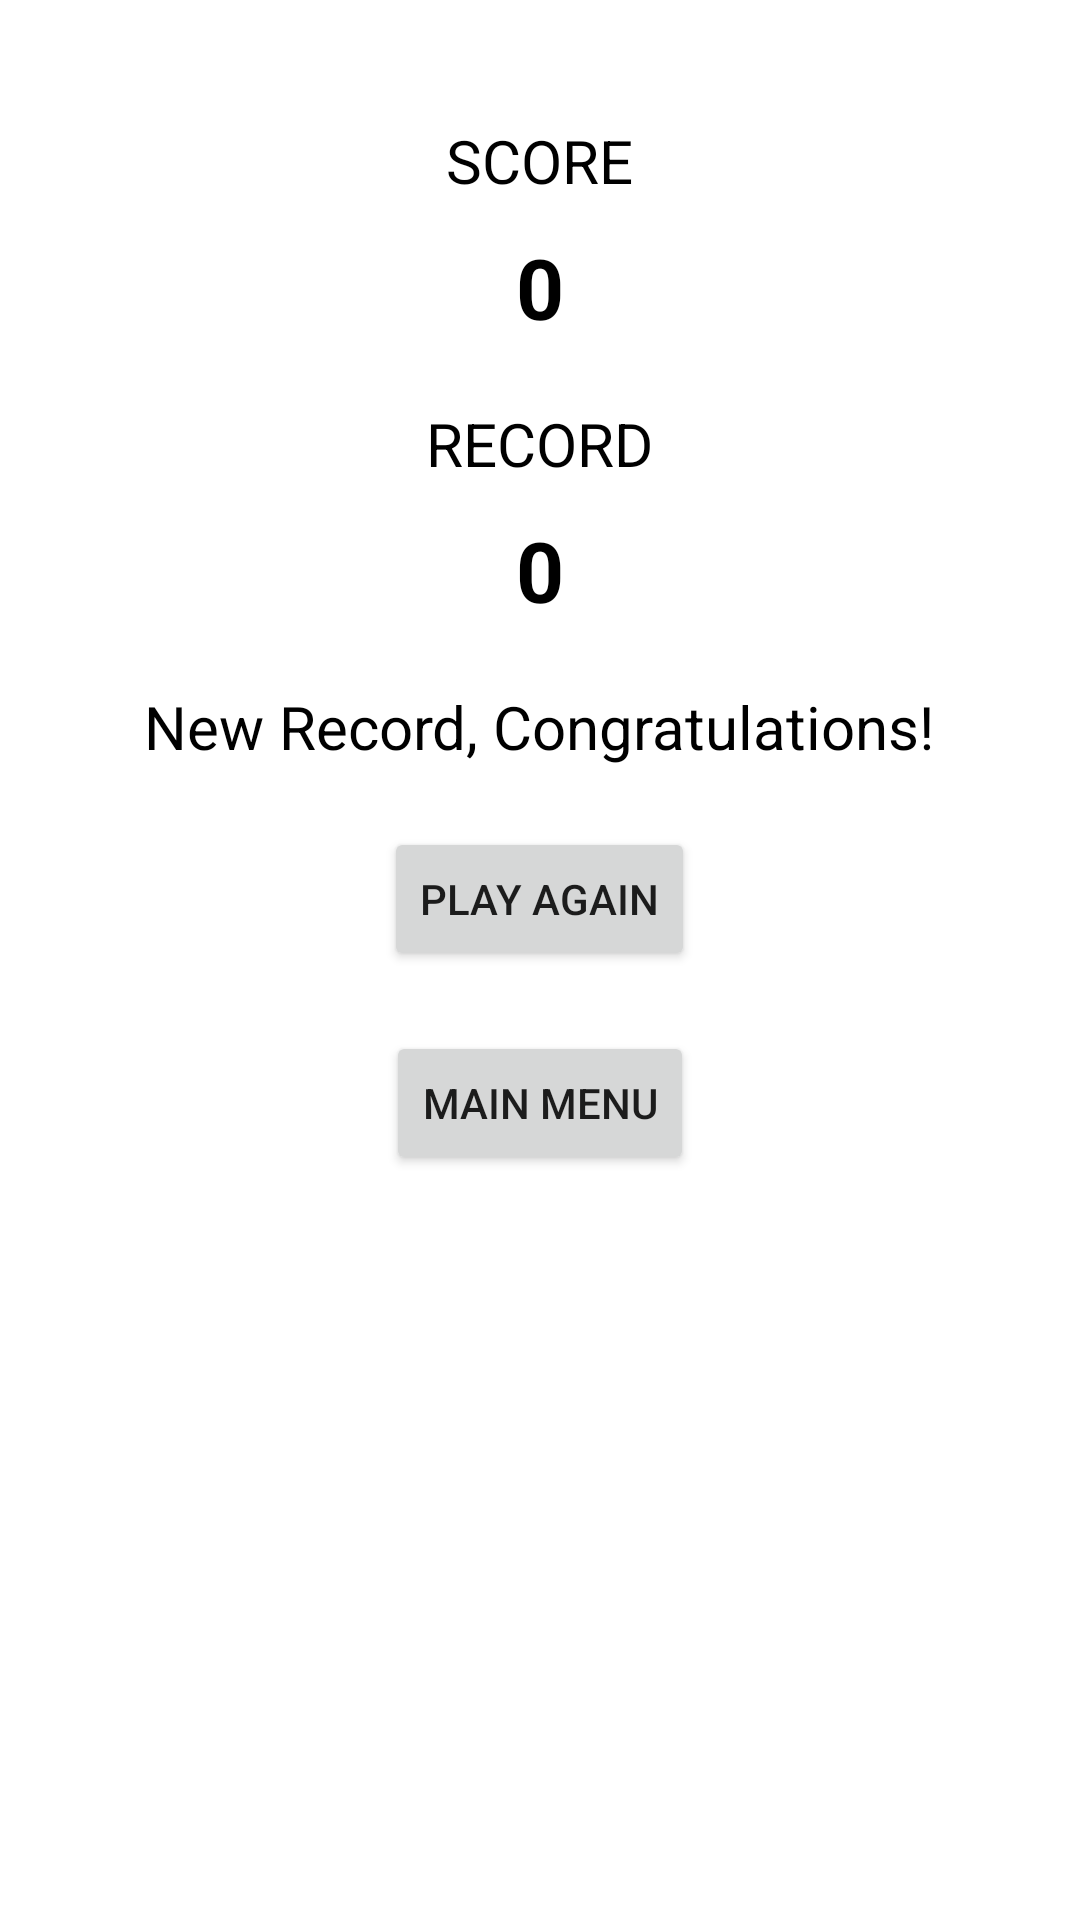

Reconstruct the res/layout file that produces this screen, plus the resources it refers to.
<!-- AndroidManifest.xml: application theme Theme.WhacAMole -->
<!-- res/layout/activity_result.xml -->
<?xml version="1.0" encoding="utf-8"?>
<LinearLayout xmlns:android="http://schemas.android.com/apk/res/android"
    xmlns:tools="http://schemas.android.com/tools"
    android:id="@+id/ar_linearLayout"
    android:layout_width="match_parent"
    android:layout_height="match_parent"
    android:background="@drawable/gradient_list"
    android:gravity="center_horizontal"
    android:orientation="vertical"
    tools:context=".ResultActivity">

    <TextView
        android:id="@+id/textView11"
        android:layout_width="wrap_content"
        android:layout_height="wrap_content"
        android:layout_marginTop="40dip"
        android:text="@string/score"
        android:textAllCaps="true"
        android:textColor="@color/black"
        android:textSize="20sp" />

    <TextView
        android:id="@+id/ar_score"
        android:layout_width="wrap_content"
        android:layout_height="wrap_content"
        android:layout_marginTop="10dip"
        android:text="@string/_0"
        android:textColor="@color/black"
        android:textSize="28sp"
        android:textStyle="bold" />

    <TextView
        android:id="@+id/textView13"
        android:layout_width="wrap_content"
        android:layout_height="wrap_content"

        android:layout_marginTop="20dip"
        android:text="@string/record"
        android:textAllCaps="true"
        android:textColor="@color/black"
        android:textSize="20sp" />

    <TextView
        android:id="@+id/ar_record"
        android:layout_width="wrap_content"
        android:layout_height="wrap_content"
        android:layout_marginTop="10dip"
        android:text="@string/_0"
        android:textColor="@color/black"
        android:textSize="28sp"
        android:textStyle="bold" />

    <TextView
        android:id="@+id/ar_recordCongrats"
        android:layout_width="wrap_content"
        android:layout_height="wrap_content"
        android:layout_marginTop="20dip"
        android:text="@string/new_record_congratulations"
        android:textColor="@color/black"
        android:textSize="20sp" />

    <Button
        android:id="@+id/ar_btnPlayAgain"
        android:layout_width="wrap_content"
        android:layout_height="wrap_content"
        android:layout_marginTop="20dip"
        android:text="@string/play_again" />

    <Button
        android:id="@+id/ar_btnMainMenu"
        android:layout_width="wrap_content"
        android:layout_height="wrap_content"
        android:layout_marginTop="20dip"
        android:text="@string/main_menu" />
</LinearLayout>
<!-- resources referenced by this layout -->
<resources>
  <string name="_0">0</string>
  <string name="main_menu">Main Menu</string>
  <string name="new_record_congratulations">New Record, Congratulations!</string>
  <string name="play_again">Play again</string>
  <string name="record">Record</string>
  <string name="score">Score</string>
  <style name="Theme.WhacAMole" parent="Theme.MaterialComponents.DayNight.DarkActionBar">
          
          <item name="colorPrimary">@color/purple_500</item>
          <item name="colorPrimaryVariant">@color/purple_700</item>
          <item name="colorOnPrimary">@color/white</item>
          
          <item name="colorSecondary">@color/teal_200</item>
          <item name="colorSecondaryVariant">@color/teal_700</item>
          <item name="colorOnSecondary">@color/black</item>
          
          <item name="android:statusBarColor" tools:targetApi="l">?attr/colorPrimaryVariant</item>
          
      </style>
  <!-- not gathered from this repository: default colours our renderer supplied (Android Studio template values) -->
  <color name="purple_500">#FF6200EE</color>
  <color name="purple_700">#FF3700B3</color>
  <color name="teal_200">#FF03DAC5</color>
  <color name="teal_700">#FF018786</color>
  <color name="black">#FF000000</color>
  <color name="white">#FFFFFFFF</color>
</resources>
